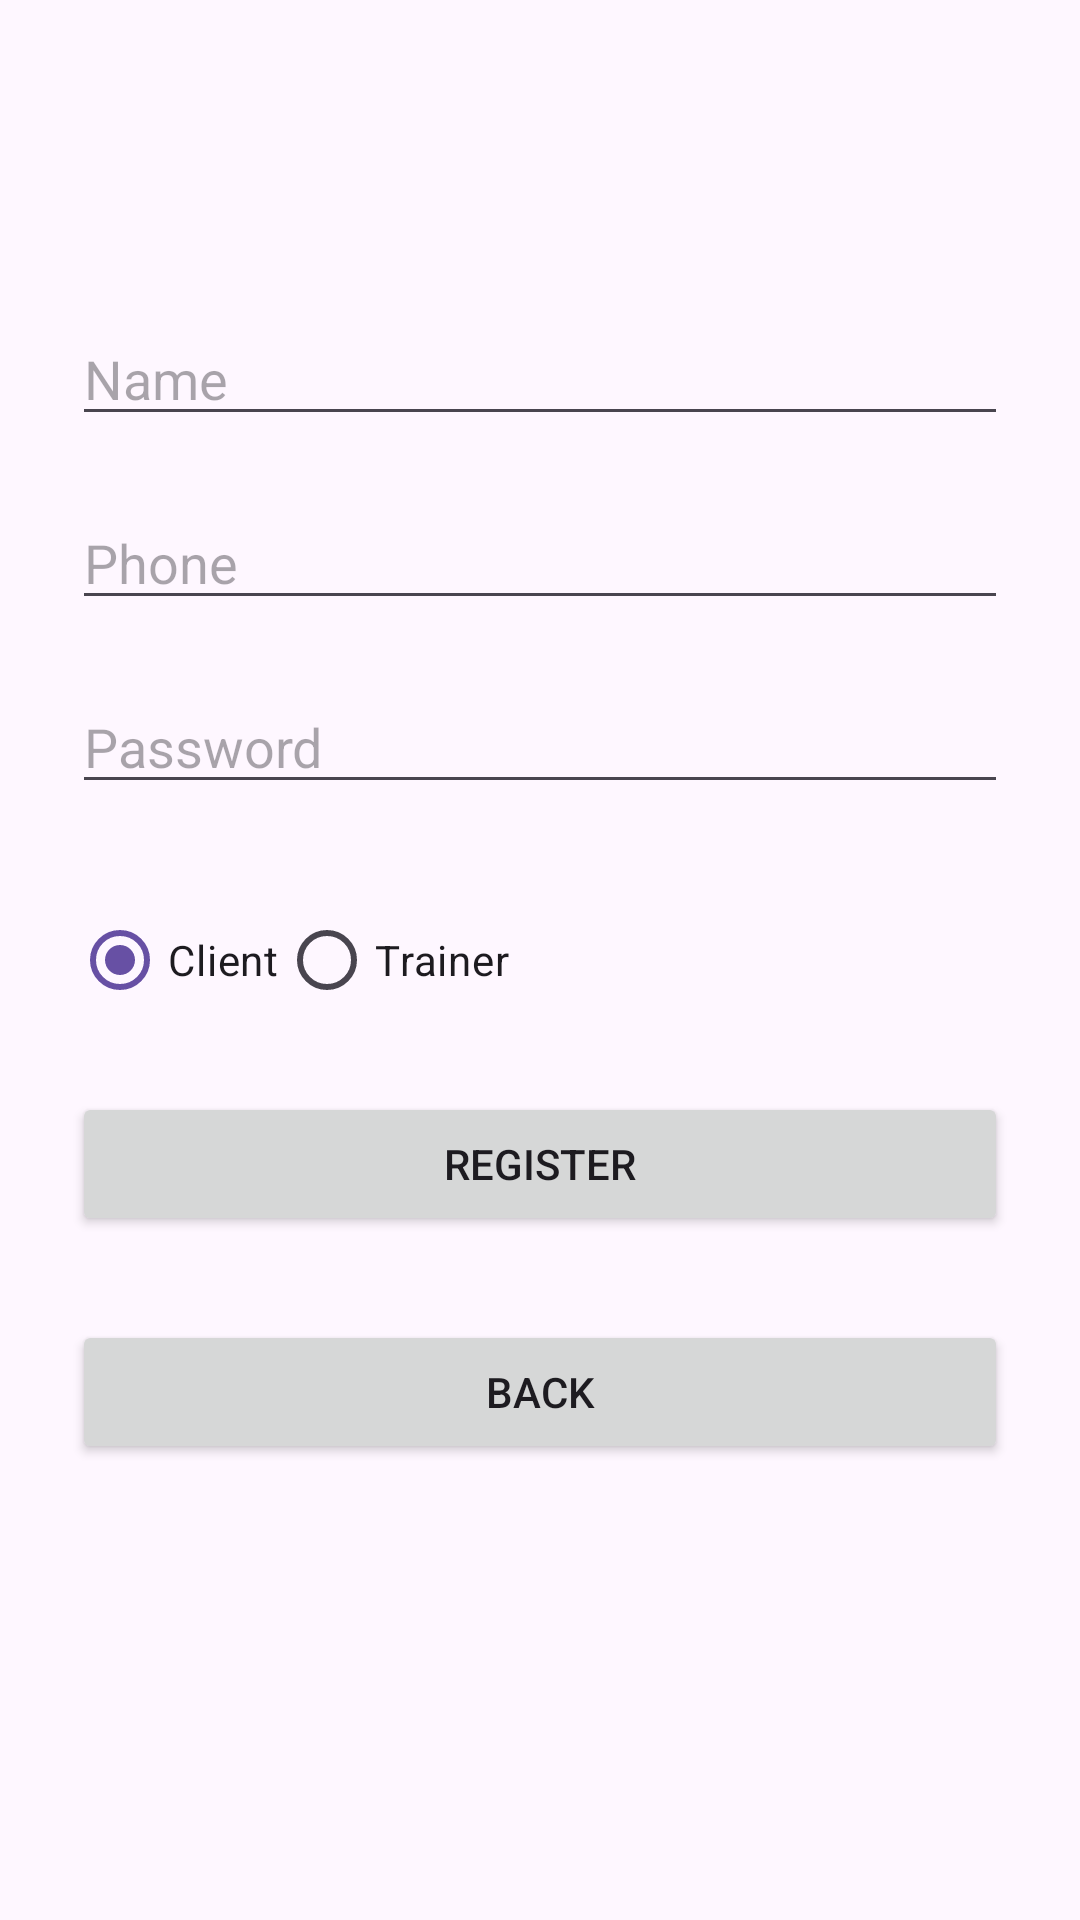

Reconstruct the res/layout file that produces this screen, plus the resources it refers to.
<!-- AndroidManifest.xml: application theme Theme.FitGuru -->
<!-- res/layout/activity_register.xml -->
<?xml version="1.0" encoding="utf-8"?>
<LinearLayout
    xmlns:android="http://schemas.android.com/apk/res/android"
    android:layout_width="match_parent"
    android:layout_height="match_parent"
    android:orientation="vertical"
    android:gravity="top|center_horizontal"
    android:padding="24dp">

    <Space
        android:layout_width="match_parent"
        android:layout_height="80dp" />

    <LinearLayout
        android:layout_width="match_parent"
        android:layout_height="wrap_content"
        android:orientation="vertical">

        <EditText
            android:id="@+id/etName"
            android:hint="Name"
            android:layout_marginBottom="20dp"
            android:layout_width="match_parent"
            android:layout_height="wrap_content"/>

        <EditText
            android:id="@+id/etPhone"
            android:hint="Phone"
            android:layout_marginBottom="20dp"
            android:layout_width="match_parent"
            android:layout_height="wrap_content"/>

        <EditText
            android:id="@+id/etPassword"
            android:hint="Password"
            android:inputType="textPassword"
            android:layout_marginBottom="28dp"
            android:layout_width="match_parent"
            android:layout_height="wrap_content"/>

        <RadioGroup
            android:id="@+id/rgRole"
            android:layout_width="match_parent"
            android:layout_height="wrap_content"
            android:orientation="horizontal">

            <RadioButton
                android:id="@+id/rbClient"
                android:layout_width="wrap_content"
                android:layout_height="wrap_content"
                android:text="Client"
                android:checked="true"/>

            <RadioButton
                android:id="@+id/rbTrainer"
                android:layout_width="wrap_content"
                android:layout_height="wrap_content"
                android:text="Trainer"/>

        </RadioGroup>

        <Button
            android:id="@+id/btnRegister"
            android:text="Register"
            android:layout_marginTop="20dp"
            android:layout_width="match_parent"
            android:layout_height="wrap_content"/>

        <Button
            android:id="@+id/btnBack"
            android:text="Back"
            android:layout_marginTop="28dp"
            android:layout_width="match_parent"
            android:layout_height="wrap_content"/>
    </LinearLayout>

</LinearLayout>
<!-- resources referenced by this layout -->
<resources>
  <style name="Theme.FitGuru" parent="Base.Theme.FitGuru" />
  <style name="Base.Theme.FitGuru" parent="Theme.Material3.DayNight.NoActionBar">
          
          
      </style>
</resources>
